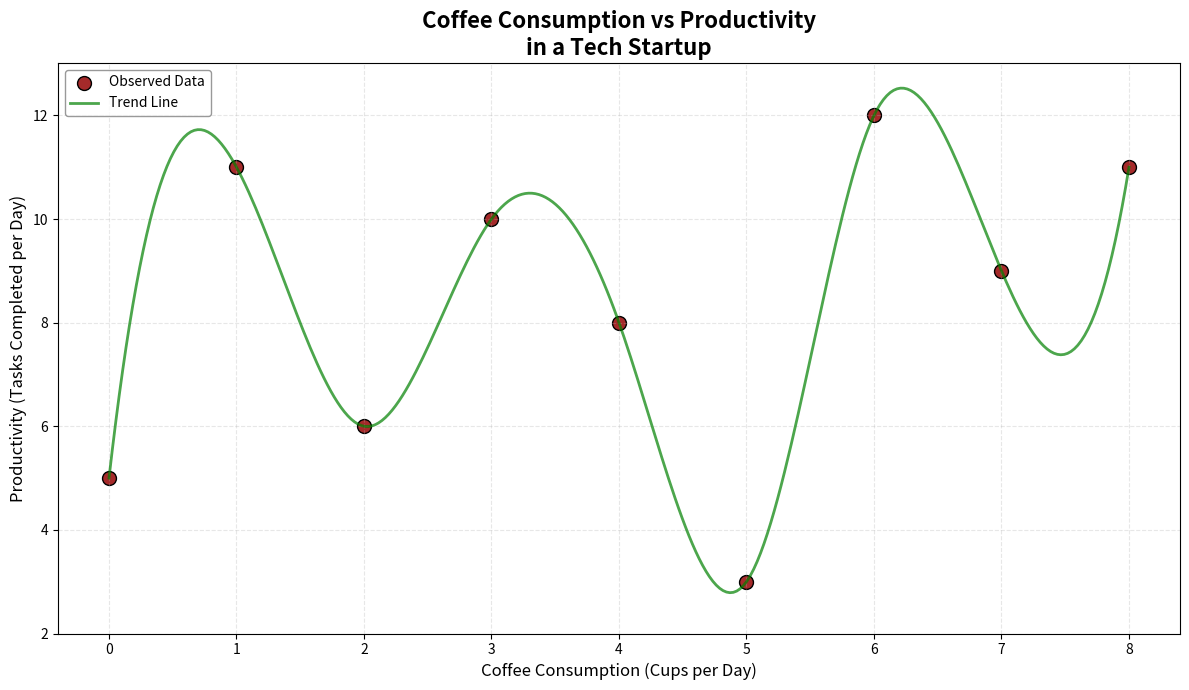

Write Python code to recreate this figure.
import numpy as np
import matplotlib.pyplot as plt
from scipy.interpolate import make_interp_spline

# Define coffee consumption in cups per day
coffee_consumption = np.array([0, 1, 2, 3, 4, 5, 6, 7, 8])

# Shuffle the productivity data while preserving structure
# Original: [3, 5, 8, 10, 11, 12, 11, 9, 6]
productivity = np.array([5, 11, 6, 10, 8, 3, 12, 9, 11])

# Create smooth lines for the scatter plot using spline interpolation
coffee_spline = make_interp_spline(coffee_consumption, productivity)

# Generate new coffee consumption values for a smooth line
coffee_new = np.linspace(0, 8, 300)
productivity_smooth = coffee_spline(coffee_new)

# Setup the plot
plt.figure(figsize=(12, 7))

# Scatter plot for coffee consumption vs productivity
plt.scatter(coffee_consumption, productivity, color='brown', label='Observed Data', s=100, edgecolor='black')

# Plot the smooth line
plt.plot(coffee_new, productivity_smooth, color='green', linestyle='-', linewidth=2, alpha=0.7, label='Trend Line')

# Add titles and labels
plt.title('Coffee Consumption vs Productivity\nin a Tech Startup', fontsize=16, fontweight='bold')
plt.xlabel('Coffee Consumption (Cups per Day)', fontsize=12)
plt.ylabel('Productivity (Tasks Completed per Day)', fontsize=12)

# Customize ticks and grid for better readability
plt.xticks(np.arange(0, 9, step=1))
plt.yticks(np.arange(2, 14, step=2))
plt.grid(alpha=0.3, linestyle='--')

# Add a legend to differentiate between scatter and trend line
plt.legend(fontsize=10, loc='upper left', edgecolor='gray')

# Automatically adjust the layout to prevent overlap
plt.tight_layout()

# Display the plot
plt.show()
